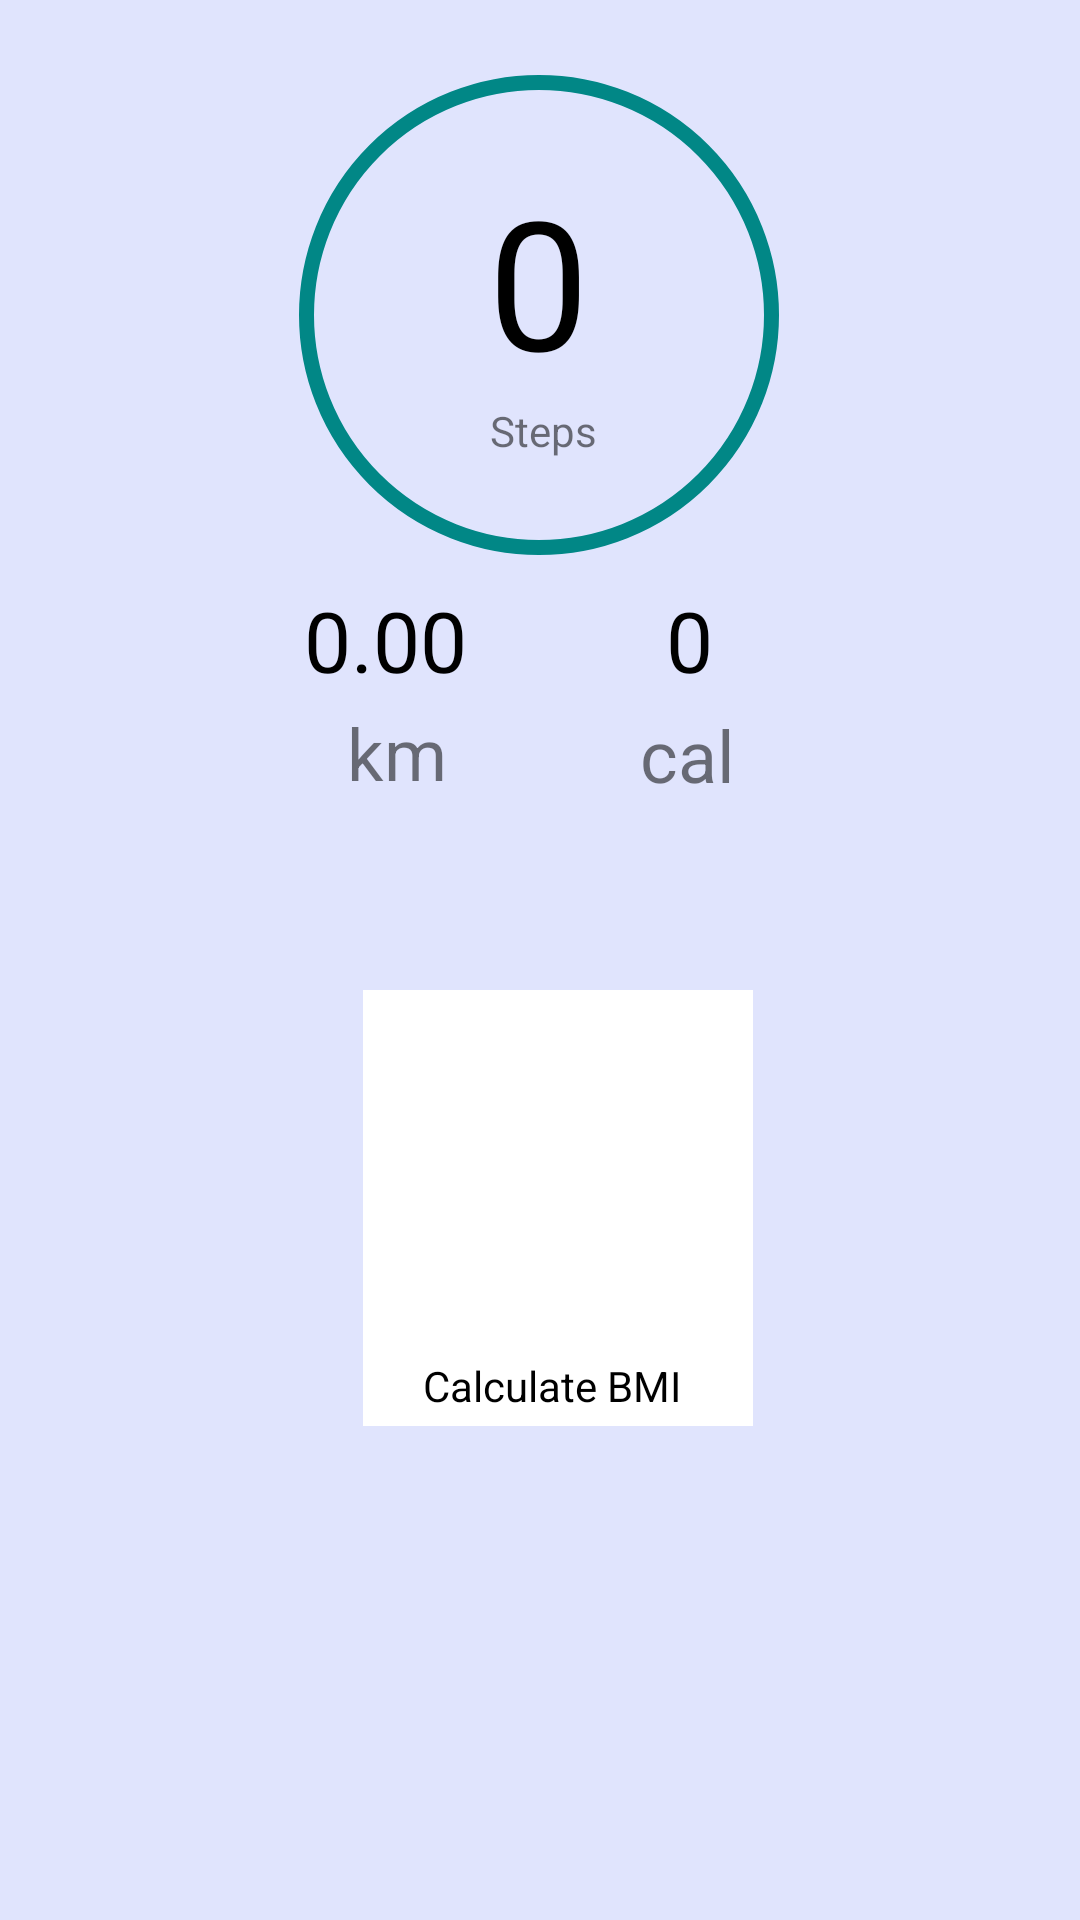

Write the Android layout XML for this screen, with the resource values it uses.
<!-- AndroidManifest.xml: application theme Theme.SimpleStepDetectorAndBMICalculator -->
<!-- res/layout/activity_main.xml -->
<?xml version="1.0" encoding="utf-8"?>
<androidx.constraintlayout.widget.ConstraintLayout xmlns:android="http://schemas.android.com/apk/res/android"
    xmlns:app="http://schemas.android.com/apk/res-auto"
    xmlns:tools="http://schemas.android.com/tools"
    android:layout_width="match_parent"
    android:layout_height="match_parent"
    android:background="#E0E4FD"
    android:backgroundTint="#E0E4FD"
    tools:context=".MainActivity">

    <TextView
        android:id="@+id/textView3"
        android:layout_width="wrap_content"
        android:layout_height="wrap_content"
        android:text="Steps"
        app:layout_constraintBottom_toBottomOf="parent"
        app:layout_constraintEnd_toEndOf="parent"
        app:layout_constraintHorizontal_bias="0.504"
        app:layout_constraintStart_toStartOf="parent"
        app:layout_constraintTop_toTopOf="parent"
        app:layout_constraintVertical_bias="0.216" />

    <TextView
        android:id="@+id/stepdetector_text"
        android:layout_width="wrap_content"
        android:layout_height="wrap_content"
        android:text="0"
        android:textColor="@color/black"
        android:textSize="60dp"
        app:layout_constraintBottom_toBottomOf="parent"
        app:layout_constraintEnd_toEndOf="parent"
        app:layout_constraintHorizontal_bias="0.498"
        app:layout_constraintStart_toStartOf="parent"
        app:layout_constraintTop_toTopOf="parent"
        app:layout_constraintVertical_bias="0.095" />

    <ImageView
        android:id="@+id/imageView"
        android:layout_width="160dp"
        android:layout_height="160dp"
        android:background="@drawable/circle"
        app:layout_constraintBottom_toBottomOf="parent"
        app:layout_constraintEnd_toEndOf="parent"
        app:layout_constraintHorizontal_bias="0.498"
        app:layout_constraintStart_toStartOf="parent"
        app:layout_constraintTop_toTopOf="parent"
        app:layout_constraintVertical_bias="0.052" />


    <TextView
        android:id="@+id/distance_text"
        android:layout_width="wrap_content"
        android:layout_height="wrap_content"
        android:text="0.00"
        android:textColor="@color/black"
        android:textSize="28dp"
        app:layout_constraintBottom_toBottomOf="parent"
        app:layout_constraintEnd_toEndOf="parent"
        app:layout_constraintHorizontal_bias="0.332"
        app:layout_constraintStart_toStartOf="parent"
        app:layout_constraintTop_toTopOf="parent"
        app:layout_constraintVertical_bias="0.323" />

    <TextView
        android:id="@+id/calorie_text"
        android:layout_width="wrap_content"
        android:layout_height="wrap_content"
        android:text="0"
        android:textColor="@color/black"
        android:textSize="28dp"
        app:layout_constraintBottom_toBottomOf="parent"
        app:layout_constraintEnd_toEndOf="parent"
        app:layout_constraintHorizontal_bias="0.645"
        app:layout_constraintStart_toStartOf="parent"
        app:layout_constraintTop_toTopOf="parent"
        app:layout_constraintVertical_bias="0.323" />

    <TextView

        android:layout_width="wrap_content"
        android:layout_height="wrap_content"
        android:text="cal"
        android:textSize="24dp"
        app:layout_constraintBottom_toBottomOf="parent"
        app:layout_constraintEnd_toEndOf="parent"
        app:layout_constraintHorizontal_bias="0.65"
        app:layout_constraintStart_toStartOf="parent"
        app:layout_constraintTop_toTopOf="parent"
        app:layout_constraintVertical_bias="0.387" />

    <TextView

        android:layout_width="wrap_content"
        android:layout_height="wrap_content"
        android:text="km"
        android:textSize="24dp"
        app:layout_constraintBottom_toBottomOf="parent"
        app:layout_constraintEnd_toEndOf="parent"
        app:layout_constraintHorizontal_bias="0.354"
        app:layout_constraintStart_toStartOf="parent"
        app:layout_constraintTop_toTopOf="parent"
        app:layout_constraintVertical_bias="0.386" />

    <ImageButton
        android:id="@+id/imageButtonforbmicalc"
        android:layout_width="130dp"
        android:layout_height="130dp"
        android:adjustViewBounds="true"
        android:background="@color/white"
        android:scaleType="fitCenter"
        app:layout_constraintBottom_toBottomOf="parent"
        app:layout_constraintEnd_toEndOf="parent"
        app:layout_constraintHorizontal_bias="0.526"
        app:layout_constraintStart_toStartOf="parent"
        app:layout_constraintTop_toTopOf="parent"
        app:layout_constraintVertical_bias="0.647"
        app:srcCompat="@drawable/bmi" />

    <TextView
        android:layout_width="130dp"
        android:layout_height="23dp"
        android:background="@color/white"
        android:paddingLeft="20dp"
        android:text="Calculate BMI"
        android:textColor="@color/black"
        app:layout_constraintBottom_toBottomOf="parent"
        app:layout_constraintEnd_toEndOf="parent"
        app:layout_constraintHorizontal_bias="0.526"
        app:layout_constraintStart_toStartOf="parent"
        app:layout_constraintTop_toTopOf="parent"
        app:layout_constraintVertical_bias="0.733" />


</androidx.constraintlayout.widget.ConstraintLayout>
<!-- resources referenced by this layout -->
<resources>
  <!-- drawable circle (drawable) -->
  <?xml version="1.0" encoding="utf-8"?>
  <selector xmlns:android="http://schemas.android.com/apk/res/android">
  
      <item>
          
          <shape android:shape="oval">
  
              
              <stroke android:color="@color/teal_700" android:width="5dp"/>
  
              
              <size android:width="100dp" android:height="100dp"/>
  
          </shape>
      </item>
  
  </selector>
  <style name="Theme.SimpleStepDetectorAndBMICalculator" parent="Theme.MaterialComponents.DayNight.DarkActionBar">
          
          <item name="colorPrimary">@color/purple_500</item>
          <item name="colorPrimaryVariant">@color/purple_700</item>
          <item name="colorOnPrimary">@color/white</item>
          
          <item name="colorSecondary">@color/teal_200</item>
          <item name="colorSecondaryVariant">@color/teal_700</item>
          <item name="colorOnSecondary">@color/black</item>
          
          <item name="android:statusBarColor">?attr/colorPrimaryVariant</item>
          
      </style>
  <!-- not gathered from this repository: default colours our renderer supplied (Android Studio template values) -->
  <color name="purple_500">#FF6200EE</color>
  <color name="purple_700">#FF3700B3</color>
  <color name="teal_200">#FF03DAC5</color>
  <color name="teal_700">#FF018786</color>
  <color name="black">#FF000000</color>
  <color name="white">#FFFFFFFF</color>
</resources>
